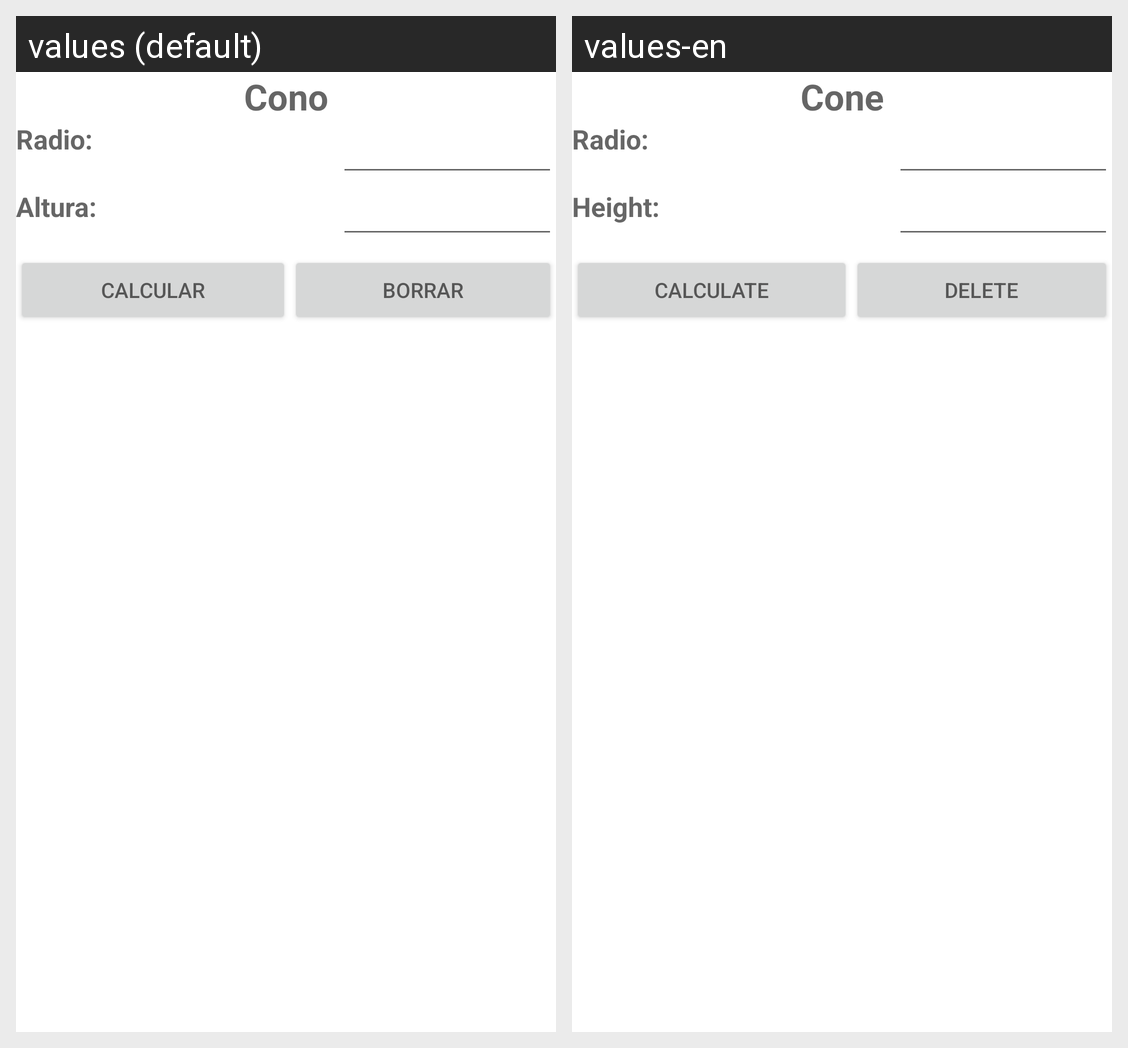

This grid shows one Android layout under two languages. Give, for every string resource on the screen, its name, the default text and each shown locale's text.
Android screen res/layout/activity_calcular_cono.xml rendered under 2 locales, left to right: values (default), values-en. Device: Nexus 5 (rendered at 1080×1920; each locale shown at half size, 540×960, under a caption strip naming it); theme Theme.CalculosAPP.
Strings drawn on this screen, with the default value and each locale's value (text and hints the layout hard-codes, and strings that could not be matched under every locale, appear in the picture but are not listed):

cono
  values: Cono
  values-en: Cone

radio
  values: Radio:
  values-en: Radio:

altura
  values: Altura:
  values-en: Height:

calcular
  values: CALCULAR
  values-en: CALCULATE

borrar
  values: BORRAR
  values-en: DELETE
